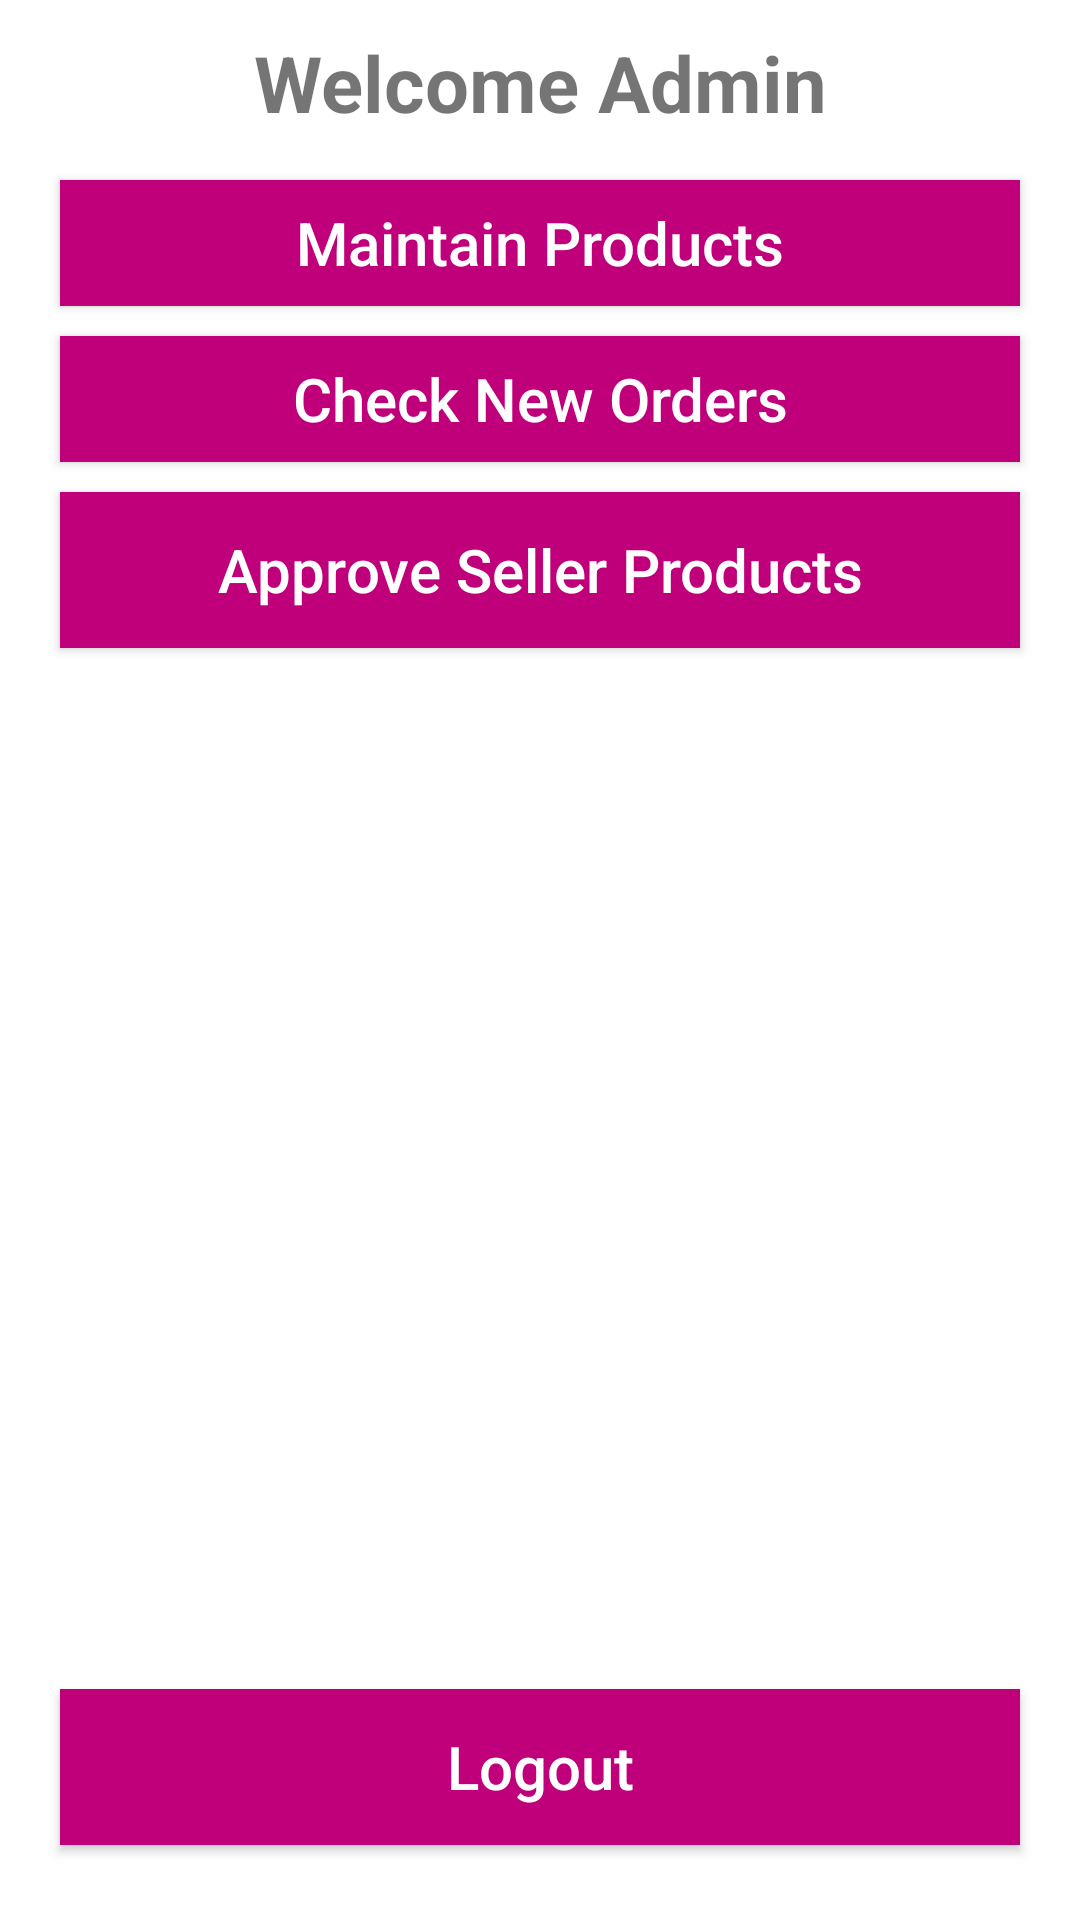

Android layout source for this screen:
<!-- AndroidManifest.xml: application theme Theme.AdminApp -->
<!-- res/layout/activity_main.xml -->
<?xml version="1.0" encoding="utf-8"?>
<RelativeLayout xmlns:android="http://schemas.android.com/apk/res/android"
    xmlns:app="http://schemas.android.com/apk/res-auto"
    xmlns:tools="http://schemas.android.com/tools"
    android:layout_width="match_parent"
    android:layout_height="match_parent"
    tools:context=".MainActivity">


    <TextView
        android:id="@+id/admin_welcome_text"
        android:layout_width="match_parent"
        android:layout_height="wrap_content"
        android:layout_alignParentTop="true"
        android:layout_centerHorizontal="true"
        android:layout_marginTop="10dp"
        android:text="Welcome Admin"
        android:textAlignment="center"
        android:textSize="26sp"
        android:textStyle="bold"
        android:gravity="center_horizontal" />


    <Button
        android:id="@+id/admin_maintain_btn"
        android:layout_width="match_parent"
        android:layout_height="42dp"
        android:layout_below="@+id/admin_welcome_text"
        android:text="Maintain Products"
        android:layout_marginLeft="20dp"
        android:layout_marginRight="20dp"
        android:layout_marginBottom="10dp"
        android:layout_marginTop="15dp"
        android:textSize="20dp"
        android:textAllCaps="false"
        android:textColor="@android:color/white"
        android:background="@color/colorPrimaryDark"
        />


    <Button
        android:id="@+id/admin_check_orders_btn"
        android:layout_width="match_parent"
        android:layout_height="42dp"
        android:layout_below="@+id/admin_maintain_btn"
        android:text="Check New Orders"
        android:layout_marginLeft="20dp"
        android:layout_marginRight="20dp"
        android:layout_marginBottom="10dp"
        android:textSize="20dp"
        android:textAllCaps="false"
        android:textColor="@android:color/white"
        android:background="@color/colorPrimaryDark"
        />

    <Button
        android:id="@+id/admin_approve_products_btn"
        android:layout_width="match_parent"
        android:layout_height="52dp"
        android:layout_below="@+id/admin_check_orders_btn"
        android:text="Approve Seller Products"
        android:layout_marginLeft="20dp"
        android:layout_marginRight="20dp"
        android:layout_marginBottom="10dp"
        android:textSize="20dp"
        android:textAllCaps="false"
        android:textColor="@android:color/white"
        android:background="@color/colorPrimaryDark"
        />


    <Button
        android:id="@+id/admin_logout_btn"
        android:layout_width="match_parent"
        android:layout_height="52dp"
        android:layout_alignParentBottom="true"
        android:layout_marginLeft="20dp"
        android:layout_marginRight="20dp"
        android:layout_marginBottom="25dp"
        android:background="@color/colorPrimaryDark"
        android:text="Logout"
        android:textAllCaps="false"
        android:textColor="@android:color/white"
        android:textSize="20dp" />



</RelativeLayout>
<!-- resources referenced by this layout -->
<resources>
  <color name="colorPrimaryDark">#BF007A</color>
  <style name="Theme.AdminApp" parent="Theme.MaterialComponents.DayNight.NoActionBar">
          
          <item name="colorPrimary">@color/purple_500</item>
          <item name="colorPrimaryVariant">@color/purple_700</item>
          <item name="colorOnPrimary">@color/white</item>
          
          <item name="colorSecondary">@color/teal_200</item>
          <item name="colorSecondaryVariant">@color/teal_700</item>
          <item name="colorOnSecondary">@color/black</item>
          
          <item name="android:statusBarColor" tools:targetApi="l">?attr/colorPrimaryVariant</item>
          
      </style>
  <color name="purple_500">#FF6200EE</color>
  <color name="purple_700">#FF3700B3</color>
  <color name="white">#FFFFFFFF</color>
  <color name="teal_200">#FF03DAC5</color>
  <color name="teal_700">#FF018786</color>
  <color name="black">#FF000000</color>
</resources>
